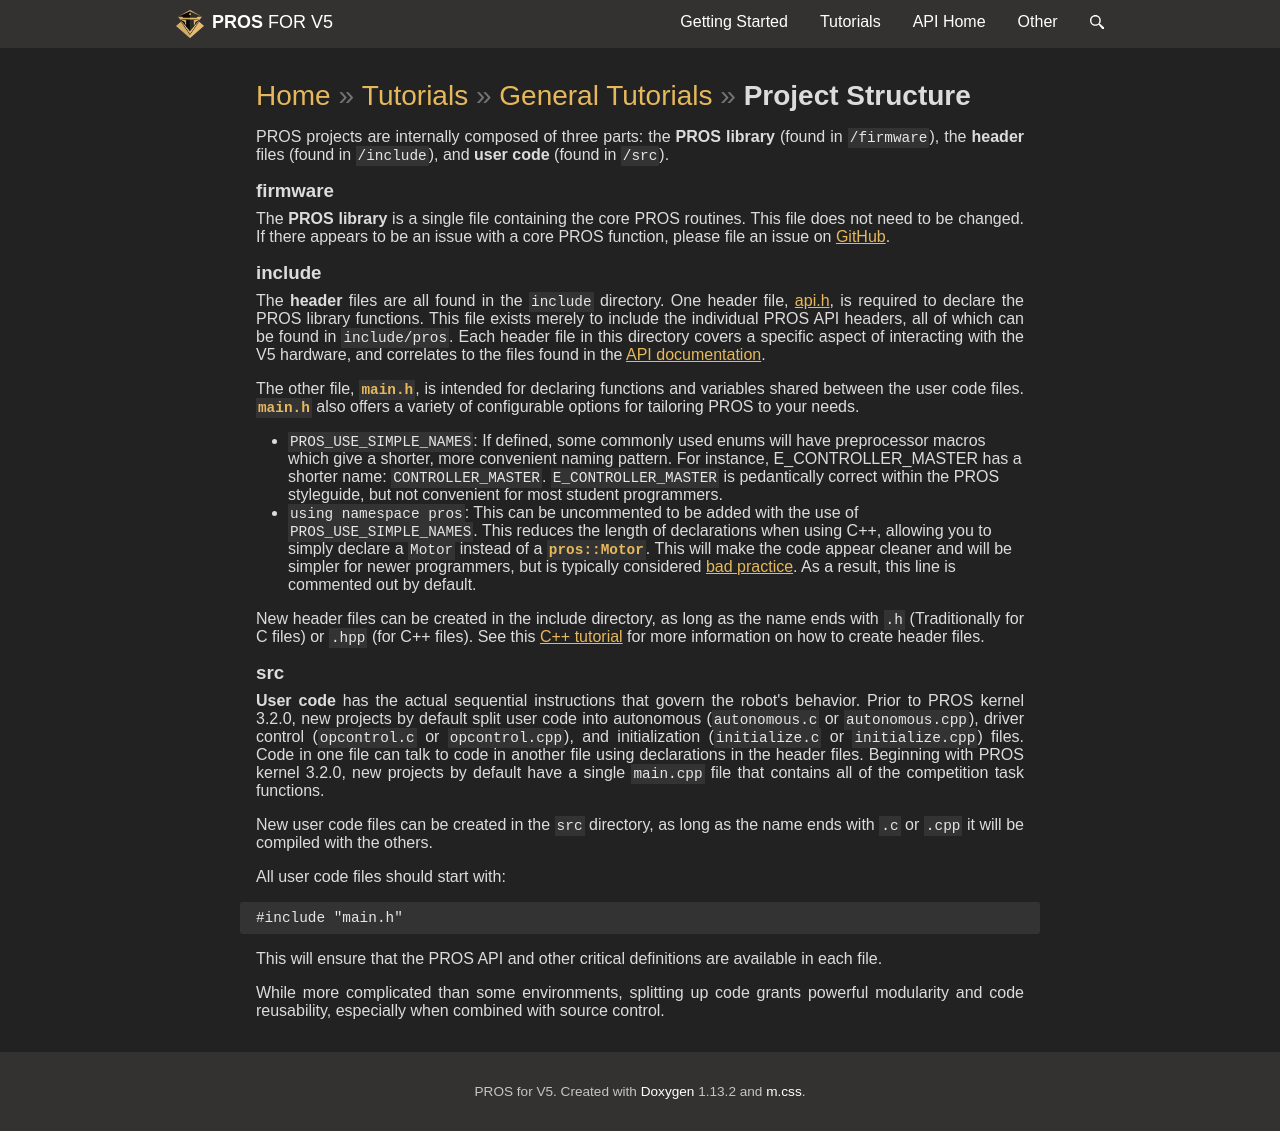

repository: purduesigbots/pros-doxygen-docs · page: project-structure.html · generator: sphinx

\page project-structure Project Structure

PROS projects are internally composed of three parts: the **PROS
library** (found in `/firmware`), the **header** files (found in
`/include`), and **user code** (found in `/src`).

## firmware

The **PROS library** is a single file containing the core PROS routines.
This file does not need to be changed. If there appears to be an issue
with a core PROS function, please file an issue on
[GitHub](https://github.com/purduesigbots/pros/issues).

## include

The **header** files are all found in the `include` directory. One
header file, [api.h](../../api/index.html), is required to declare the
PROS library functions. This file exists merely to include the
individual PROS API headers, all of which can be found in
`include/pros`. Each header file in this directory covers a specific
aspect of interacting with the V5 hardware, and correlates to the files
found in the [API documentation](../../api/index.html).

The other file, `main.h`, is intended for declaring functions and
variables shared between the user code files. `main.h` also offers a
variety of configurable options for tailoring PROS to your needs.

- `PROS_USE_SIMPLE_NAMES`: If defined, some commonly used enums will
  have preprocessor macros which give a shorter, more convenient
  naming pattern. For instance, E_CONTROLLER_MASTER has a shorter
  name: `CONTROLLER_MASTER`. `E_CONTROLLER_MASTER` is pedantically
  correct within the PROS styleguide, but not convenient for most
  student programmers.
- `using namespace pros`: This can be uncommented to be added with the
  use of `PROS_USE_SIMPLE_NAMES`. This reduces the length of
  declarations when using C++, allowing you to simply declare a
  `Motor` instead of a `pros::Motor`. This will make the code appear
  cleaner and will be simpler for newer programmers, but is typically
  considered [bad
  practice](https://msdn.microsoft.com/en-us/library/5cb46ksf.aspx).
  As a result, this line is commented out by default.

New header files can be created in the include directory, as long as the
name ends with `.h` (Traditionally for C files) or `.hpp` (for C++
files). See this [C++
tutorial](http://www.learncpp.com/cpp-tutorial/19-header-files/) for
more information on how to create header files.

## src

**User code** has the actual sequential instructions that govern the
robot's behavior. Prior to PROS kernel 3.2.0, new projects by default
split user code into autonomous (`autonomous.c` or `autonomous.cpp`),
driver control (`opcontrol.c` or `opcontrol.cpp`), and initialization
(`initialize.c` or `initialize.cpp`) files. Code in one file can talk to
code in another file using declarations in the header files. Beginning
with PROS kernel 3.2.0, new projects by default have a single `main.cpp`
file that contains all of the competition task functions.

New user code files can be created in the `src` directory, as long as
the name ends with `.c` or `.cpp` it will be compiled with the others.

All user code files should start with:

    #include "main.h"

This will ensure that the PROS API and other critical definitions are
available in each file.

While more complicated than some environments, splitting up code grants
powerful modularity and code reusability, especially when combined with
source control.
